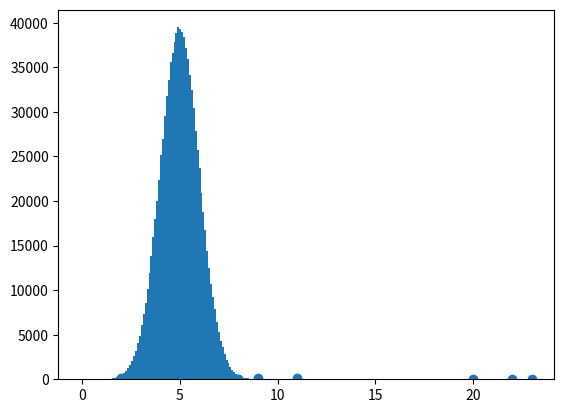

Recreate this plot in Python.
# -*- coding: utf-8 -*-
"""final.ipynb

Automatically generated by Colaboratory.

Original file is located at
    https://colab.research.google.com/<link-removed>
"""

import numpy
 
speed = [89,94,22,66,75,84,55,97]
 
x = numpy.mean(speed)
print(x)

import numpy
 
speed = [89,94,22,66,75,84,55,97]
 
x = numpy.median(speed)
print(x)

from scipy import stats
x = stats.mode(speed)
print(x)

speed = [89,94,22,66,75,84,55,97]

x = numpy.median(speed)
y = numpy.std(speed)
z = numpy.var(speed)

print(x,y,z)

import numpy

age = [99,23,44,55,35,26,77,53,22,43]

x = numpy.percentile(age,75)

print(x)

import numpy
import matplotlib.pyplot as plt

x = numpy.random.normal(5.0,1.0,1000000)

plt.hist(x,100)
plt.show()

#scatter plot

x = [5,7,8,9,7,2,2,4,6,8,11,23,22,20]

y = [99,64,27,88,66,96,35,88,55,47,99,46,57,45]

plt.scatter(x,y)
plt.show()

